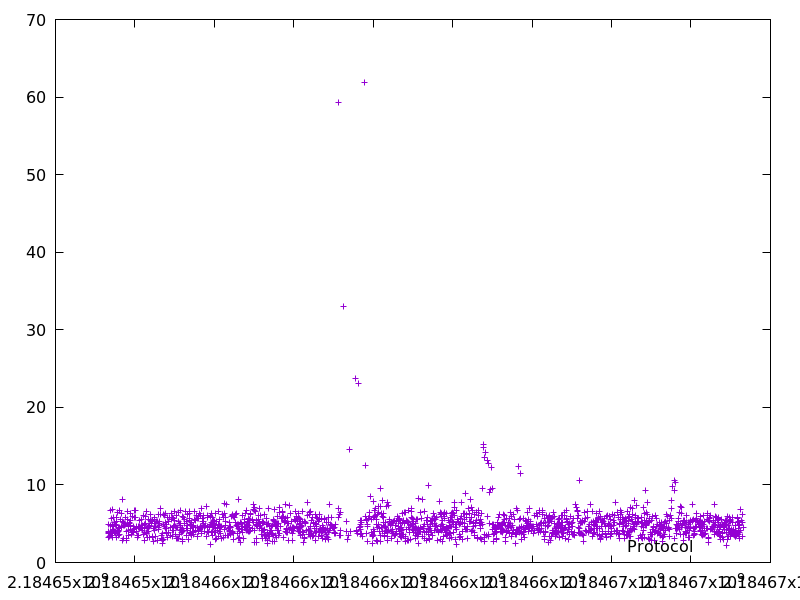

The data file committed next to this chart (first rows):
2184653325.6889873, 4.89675
2184653330, 3.217
2184653334, 4.027
2184653338, 3.734
2184653344, 3.937
2184653356, 3.778
2184653368, 3.416
2184653375, 4.815
2184653384, 6.733
2184653391, 4.051
2184653395, 3.471
2184653409, 5.641
2184653414, 3.506
2184653422, 4.916
2184653427, 3.245
2184653434, 6.802
2184653439, 4.704
2184653443, 3.91
2184653449, 5.793
2184653457, 4.193
2184653461, 4.613
2184653466, 4.286
2184653481, 4.064
2184653489, 5.199
2184653494, 5.102
2184653498, 3.891
2184653505, 4.844
2184653513, 3.773
2184653519, 4.892
2184653524, 4.772
2184653528, 3.182
2184653533, 5.829
2184653542, 5.249
2184653551, 4.168
2184653560, 4.141
2184653567, 6.524
2184653571, 3.934
2184653575, 4.072
2184653581, 4.46
2184653584, 3.449
2184653597, 3.963
2184653611, 4.512
2184653615, 3.62
2184653622, 6.779
2184653643, 5.505
2184653652, 4.506
2184653658, 4.686
2184653669, 6.378
2184653677, 5.304
2184653692, 8.12
2184653697, 2.912
2184653710, 4.834
2184653715, 5.217
2184653723, 3.137
2184653744, 5.041
2184653750, 4.727
2184653756, 4.887
2184653770, 5.769
2184653780, 2.882
2184653783, 3.057
2184653787, 4.016
... 1,673 more rows
